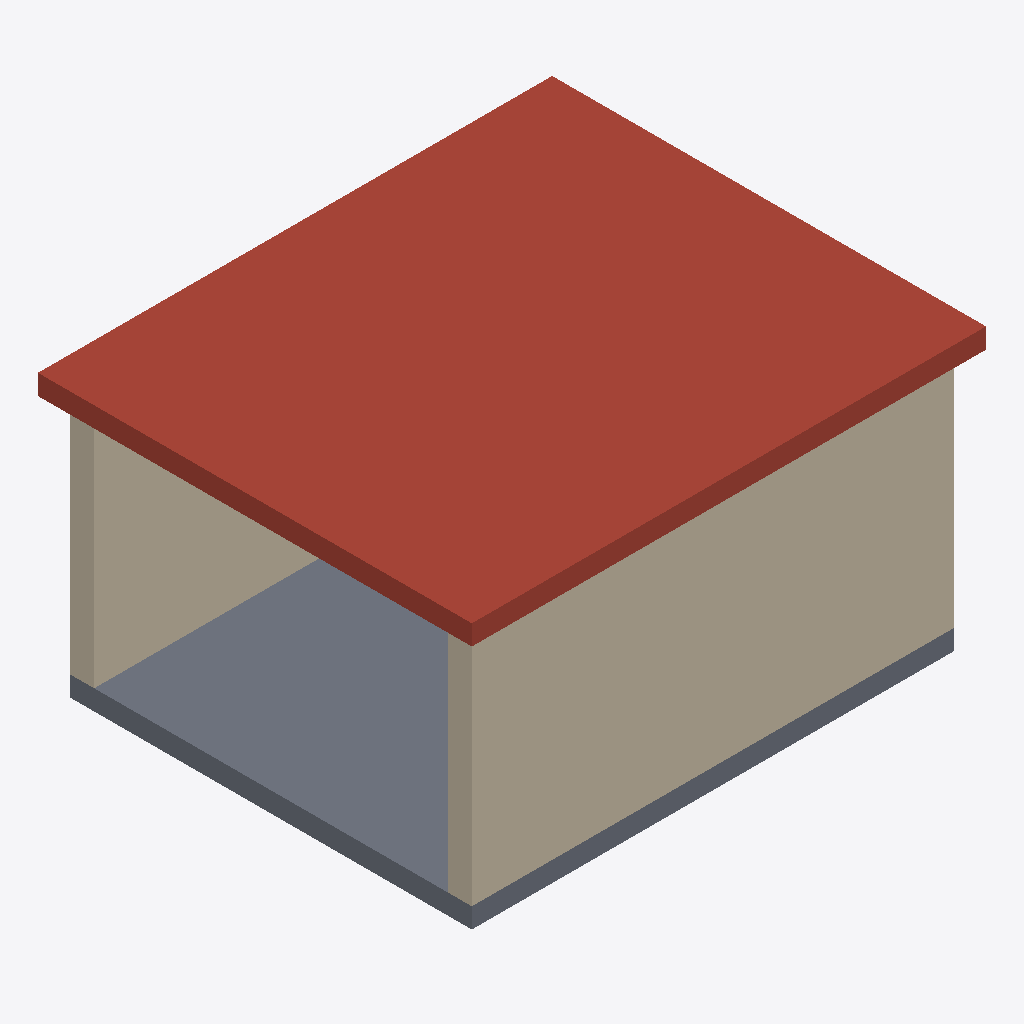
Isometric view of an IFC building model (IFC-SPF (STEP), schema IFC4, length unit metre), seen from the south-west, elements coloured by IFC class: 2 walls (beige), 1 roof (red-brown), 1 slab (grey).
Extent 6.4 m × 5.4 m × 3.5 m (x, y, z). Storeys (1): 00 Erdgeschoss at 0.00 m. Elements (4): 2 IfcWall, 1 IfcRoof, 1 IfcSlab.

HEADER;
FILE_DESCRIPTION(('ViewDefinition [ReferenceView_V1.2]'),'2;1');
FILE_NAME('mini-hochbau-bundesbau.ifc','2026-11-26T12:00:00',('Team CheckMate'),('CheckMate BIM-Portal'),'CheckMate 0.4.1-beta','CheckMate IFC4 Generator','Apache-2.0');
FILE_SCHEMA(('IFC4'));
ENDSEC;
DATA;
#19=IFCPROJECT('350Fw3kWDaT_6yVTNSrhwp',#5,'CheckMate Mini-Hochbau (AIA Bundesbauten)','Kompaktes Hochbau-Beispielmodell fuer 5 LOINs aus Beispiel AIA Bundesbauten (LPH 3)',$,$,$,(#17),#9);
#23=IFCSITE('11PdY_T2zAsWY8SV6ttZoW',#5,'Grundstueck Bundespavillon',$,$,#22,$,$,.ELEMENT.,$,$,0.0,$,$);
#28=IFCBUILDING('3$qzeu1yYOVqKXwzpUgagy',#5,'Pavillon Haus A',$,$,#27,$,'Pavillon Haus A',.ELEMENT.,$,$,$);
#40=IFCBUILDINGSTOREY('0jkrxD0FbmBbcgcLJA3tIj',#5,'00 Erdgeschoss',$,$,#39,$,$,.ELEMENT.,0.0);
#127=IFCROOF('1QGPQxtF_GvkzqRzZvyk6d',#5,'Flachdach Pavillon',$,$,#126,#123,'DA-01',.USERDEFINED.);
#89=IFCWALL('2MNgntwc$yUyi3bt0_xnWz',#5,'Aussenwand Sued',$,$,#87,#81,'AW-02',.USERDEFINED.);
#57=IFCSLAB('0Q7bkeTFKELDmGVTLcPJw1',#5,'Bodenplatte EG',$,$,#56,#53,'BP-01',.USERDEFINED.);
#88=IFCWALL('31msaFVa_hNjSwmNdDdRHh',#5,'Aussenwand Nord',$,$,#84,#81,'AW-01',.USERDEFINED.);
ENDSEC;
